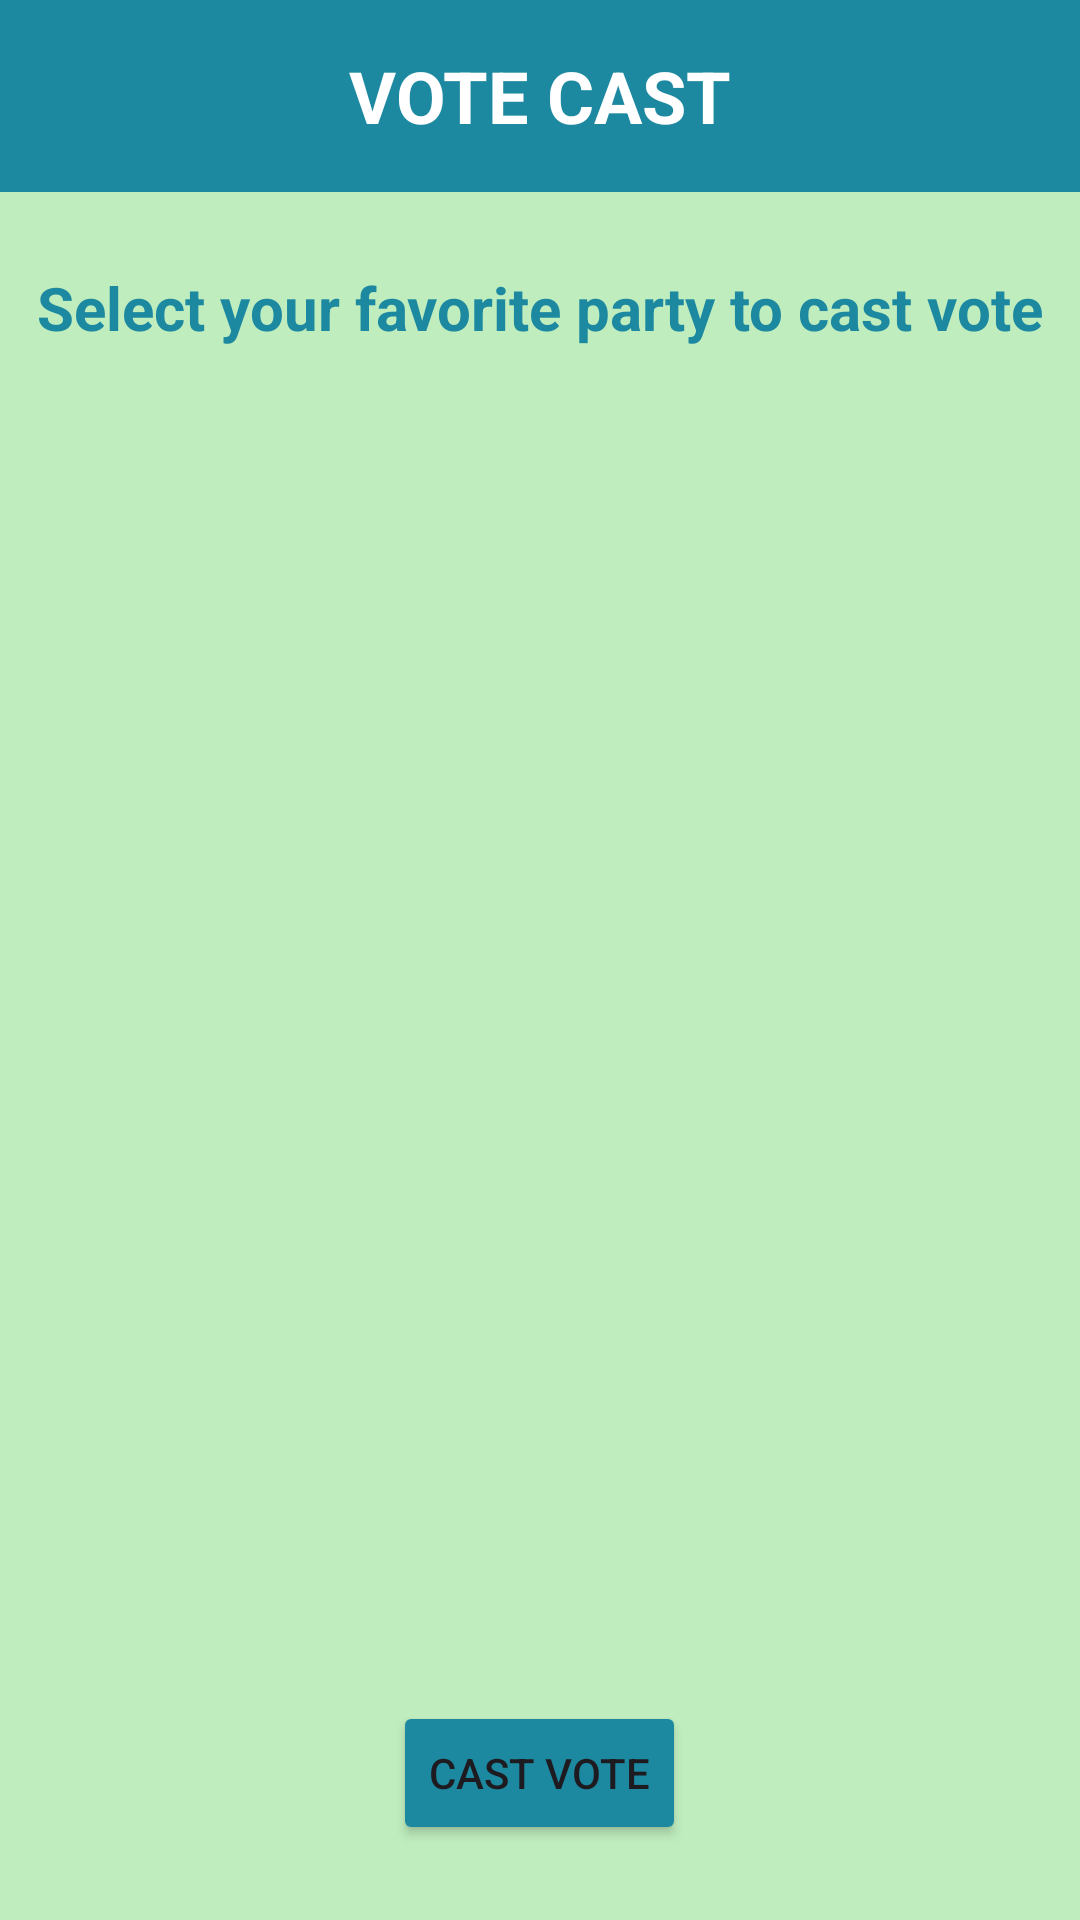

Android layout source for this screen:
<!-- AndroidManifest.xml: application theme Theme.EVoting_System -->
<!-- res/layout/activity_cast_vote.xml -->
<?xml version="1.0" encoding="utf-8"?>
<LinearLayout
    xmlns:android="http://schemas.android.com/apk/res/android"
    xmlns:app="http://schemas.android.com/apk/res-auto"
    xmlns:tools="http://schemas.android.com/tools"
    android:layout_width="match_parent"
    android:layout_height="match_parent"
    android:orientation="vertical"
    android:background="@color/App_background_color"
    tools:context=".view_results">

    
    <androidx.appcompat.widget.Toolbar
        android:id="@+id/toolbar"
        android:layout_width="match_parent"
        android:layout_height="?attr/actionBarSize"
        android:background="@color/ActionBar">

        
        <ImageView
            android:id="@+id/imageViewMenu"
            android:layout_width="32dp"
            android:layout_height="32dp"
            android:src="@drawable/ic_menu"
            android:layout_gravity="start"
            android:layout_marginStart="16dp"/>

        
        <TextView
            android:id="@+id/textViewViewResultHeading"
            android:layout_width="wrap_content"
            android:layout_height="wrap_content"
            android:text="VOTE CAST"
            android:textSize="24sp"
            android:textStyle="bold"
            android:textColor="@android:color/white"
            android:layout_gravity="center"/>

        
        <ImageView
            android:id="@+id/imageViewProfile"
            android:layout_width="32dp"
            android:layout_height="32dp"
            android:src="@drawable/ic_profile"
            android:layout_gravity="end"
            android:layout_marginEnd="16dp"/>
    </androidx.appcompat.widget.Toolbar>

    <TextView
        android:id="@+id/textViewDescription"
        android:layout_width="wrap_content"
        android:layout_height="wrap_content"
        android:text="Select your favorite party to cast vote"
        android:textSize="20sp"
        android:textStyle="bold"
        android:layout_marginTop="25dp"
        android:layout_gravity="center"
        android:textColor="@color/SignupTextViewColor"/>

    
    <androidx.recyclerview.widget.RecyclerView
        android:id="@+id/recyclerViewParties"
        android:layout_width="match_parent"
        android:layout_height="0dp"
        android:layout_weight="1"
        android:layout_marginTop="30dp"
        android:layout_marginBottom="30dp"/>

    
    <Button
        android:id="@+id/buttonCastVote"
        android:layout_width="wrap_content"
        android:layout_height="wrap_content"
        android:layout_gravity="center"
        android:layout_marginBottom="25dp"
        android:backgroundTint="#1d89a1"
        android:text="Cast Vote" />

</LinearLayout>
<!-- resources referenced by this layout -->
<resources>
  <color name="ActionBar">#1d89a1</color>
  <color name="App_background_color"> #bfedbe </color>
  <color name="SignupTextViewColor">#1d89a1</color>
  <style name="Theme.EVoting_System" parent="Base.Theme.EVoting_System" />
  <style name="Base.Theme.EVoting_System" parent="Theme.Material3.DayNight.NoActionBar">
          
          
      </style>
</resources>
